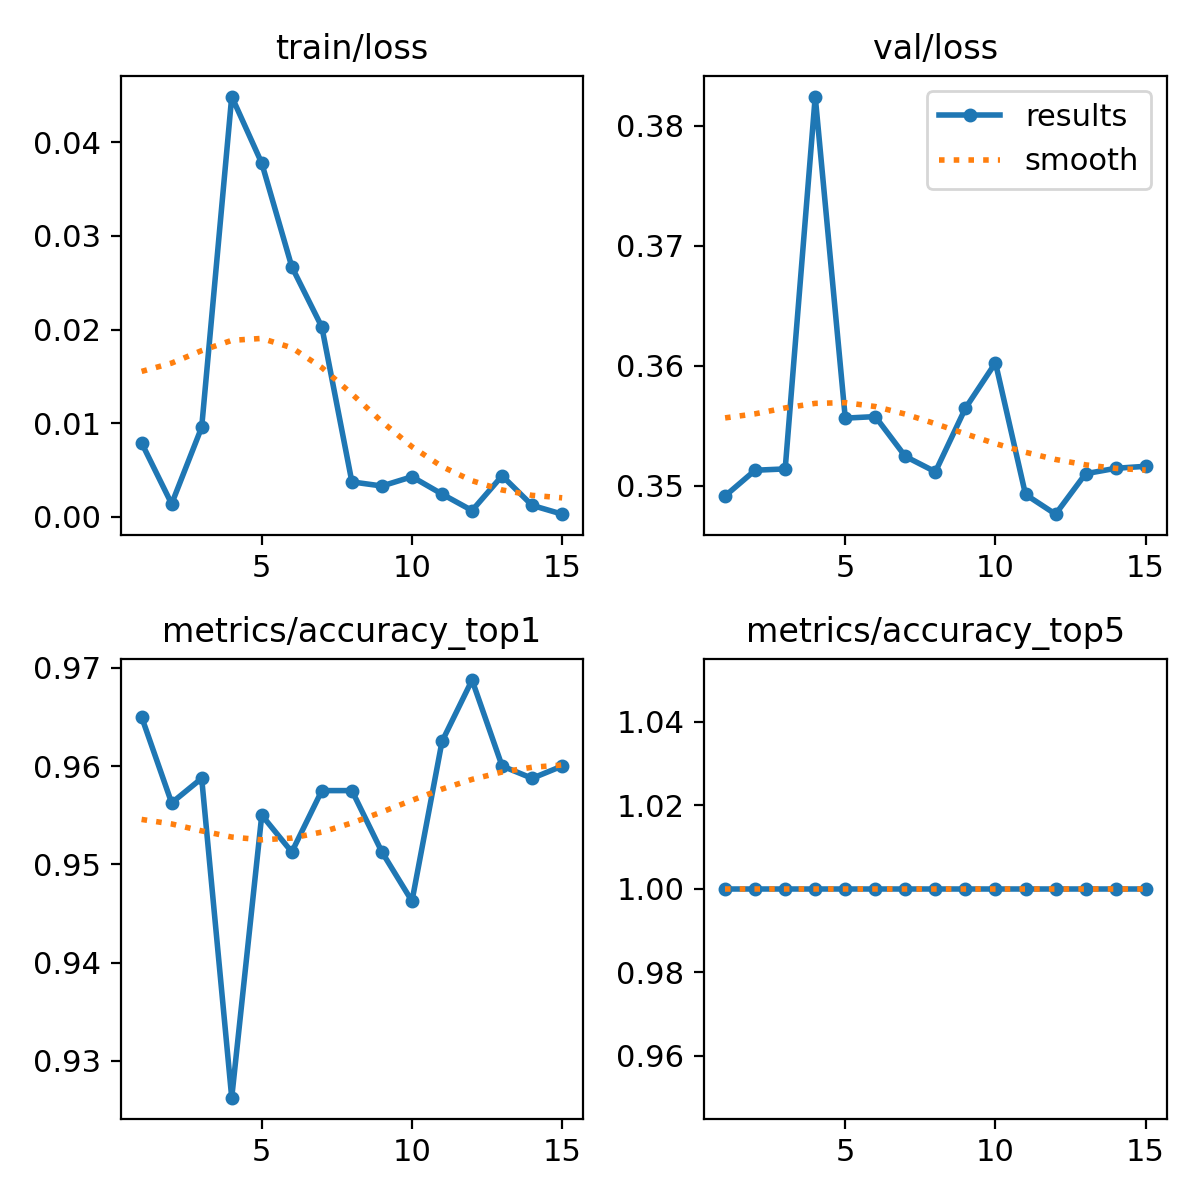

Values plotted in this chart, from the file beside it:
epoch, train/loss, metrics/accuracy_top1, metrics/accuracy_top5, val/loss, lr/pg0, lr/pg1, lr/pg2
1, 0.00789, 0.965, 1, 0.3492, 0.0002361, 0.0002361, 0.0002361
2, 0.00137, 0.9563, 1, 0.3513, 0.0004428, 0.0004428, 0.0004428
3, 0.00956, 0.9587, 1, 0.3514, 0.0006181, 0.0006181, 0.0006181
4, 0.0449, 0.9263, 1, 0.3824, 0.0005726, 0.0005726, 0.0005726
5, 0.03778, 0.955, 1, 0.3556, 0.0005726, 0.0005726, 0.0005726
6, 0.02671, 0.9513, 1, 0.3558, 0.0005255, 0.0005255, 0.0005255
7, 0.02027, 0.9575, 1, 0.3524, 0.0004784, 0.0004784, 0.0004784
8, 0.00372, 0.9575, 1, 0.3512, 0.0004313, 0.0004313, 0.0004313
9, 0.00328, 0.9513, 1, 0.3565, 0.0003841, 0.0003841, 0.0003841
10, 0.00427, 0.9463, 1, 0.3603, 0.000337, 0.000337, 0.000337
11, 0.00242, 0.9625, 1, 0.3493, 0.0002899, 0.0002899, 0.0002899
12, 0.00066, 0.9688, 1, 0.3476, 0.0002428, 0.0002428, 0.0002428
13, 0.00437, 0.96, 1, 0.351, 0.0001956, 0.0001956, 0.0001956
14, 0.00121, 0.9587, 1, 0.3515, 0.0001485, 0.0001485, 0.0001485
15, 0.00027, 0.96, 1, 0.3516, 0.0001014, 0.0001014, 0.0001014
